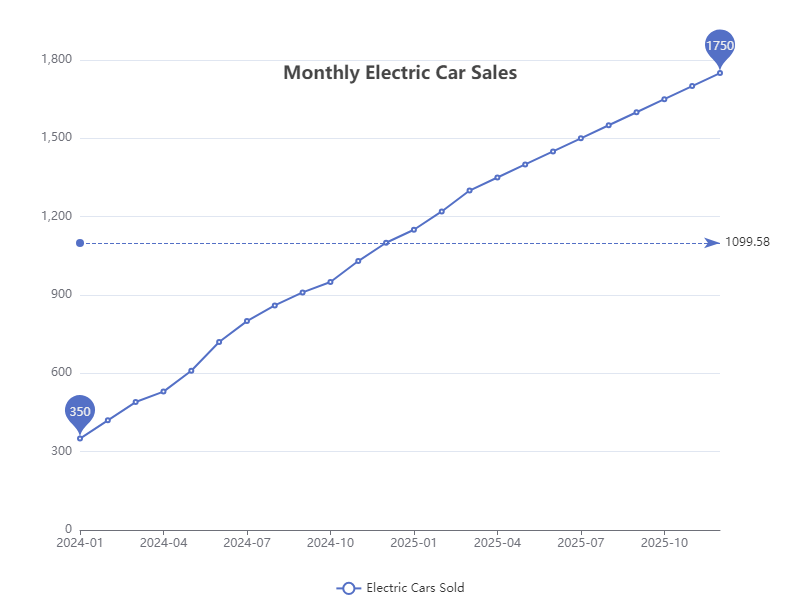

Source data for this figure (header and first rows):
Date, Electric Cars Sold
2024-01, 350
2024-02, 420
2024-03, 490
2024-04, 530
2024-05, 610
2024-06, 720
2024-07, 800
2024-08, 860
2024-09, 910
2024-10, 950
2024-11, 1030
2024-12, 1100
2025-01, 1150
2025-02, 1220
2025-03, 1300
2025-04, 1350
2025-05, 1400
2025-06, 1450
2025-07, 1500
2025-08, 1550
2025-09, 1600
2025-10, 1650
2025-11, 1700
2025-12, 1750
